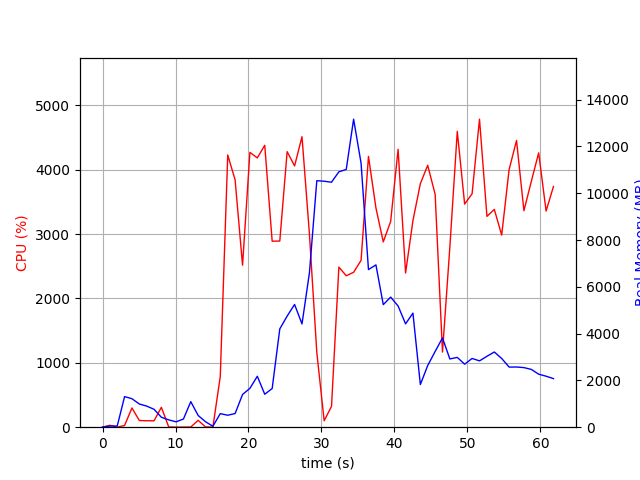

The data file committed next to this chart (first rows):
elapsed_time, nproc, cpu, mem_real, mem_virtual
4.124641418457031e-05, 1, 0.0, 9.93, 3186
1.006, 2, 29.8, 48.65, 158.9
2.013, 2, 1.0, 50.12, 160
3.02, 8, 26.7, 1308, 5032
4.03, 5, 299.6, 1217, 3961
5.038, 5, 104.1, 992.5, 3778
6.046, 4, 100.2, 901.7, 3395
7.054, 3, 99.2, 766.2, 2930
8.062, 4, 308.9, 425, 3709
9.069, 3, 4.0, 312.4, 2330
10.08, 3, 1.0, 230.5, 2244
11.08, 3, 2.0, 348.8, 2360
12.09, 14, 3.0, 1092, 6222
13.1, 4, 106.9, 500.7, 2782
14.11, 3, 4.0, 232.8, 2289
15.12, 2, 2.0, 41.12, 3245
16.13, 1, 785.6, 579.2, 4509
17.16, 1, 4229, 511.4, 4893
18.17, 1, 3843, 583.4, 4929
19.19, 1, 2517, 1398, 6773
20.19, 1, 4270, 1660, 6773
21.21, 1, 4184, 2177, 8317
22.23, 1, 4380, 1409, 8317
23.25, 1, 2890, 1653, 8901
24.29, 1, 2892, 4201, 12799
25.3, 1, 4281, 4749, 12799
26.32, 1, 4059, 5245, 12799
27.33, 1, 4513, 4413, 12799
28.35, 1, 2997, 6603, 16743
29.36, 1, 1162, 10535, 21863
30.37, 1, 100.3, 10513, 21863
31.38, 1, 323.4, 10471, 21863
32.39, 1, 2487, 10915, 21927
33.4, 1, 2353, 11016, 22029
34.41, 1, 2406, 13164, 28181
35.43, 1, 2592, 11288, 28342
36.44, 1, 4207, 6736, 28342
37.46, 1, 3406, 6938, 28466
38.47, 1, 2879, 5237, 28466
39.48, 1, 3196, 5561, 28466
40.5, 1, 4317, 5181, 28466
41.53, 1, 2395, 4417, 28466
42.53, 1, 3208, 4876, 28466
43.55, 1, 3784, 1822, 28538
44.56, 1, 4069, 2635, 28538
45.58, 1, 3619, 3235, 28538
46.59, 1, 1168, 3817, 28538
47.59, 1, 2795, 2917, 28538
48.61, 1, 4596, 2983, 28548
49.62, 1, 3467, 2693, 28548
50.64, 1, 3627, 2938, 28548
51.66, 1, 4785, 2835, 28548
52.68, 1, 3276, 3031, 28548
53.69, 1, 3384, 3214, 28548
54.7, 1, 2985, 2938, 28548
55.72, 1, 4003, 2570, 28556
56.73, 1, 4454, 2573, 28556
57.75, 1, 3363, 2547, 28556
58.75, 1, 3817, 2471, 28566
59.77, 1, 4262, 2266, 28566
... 2 more rows
